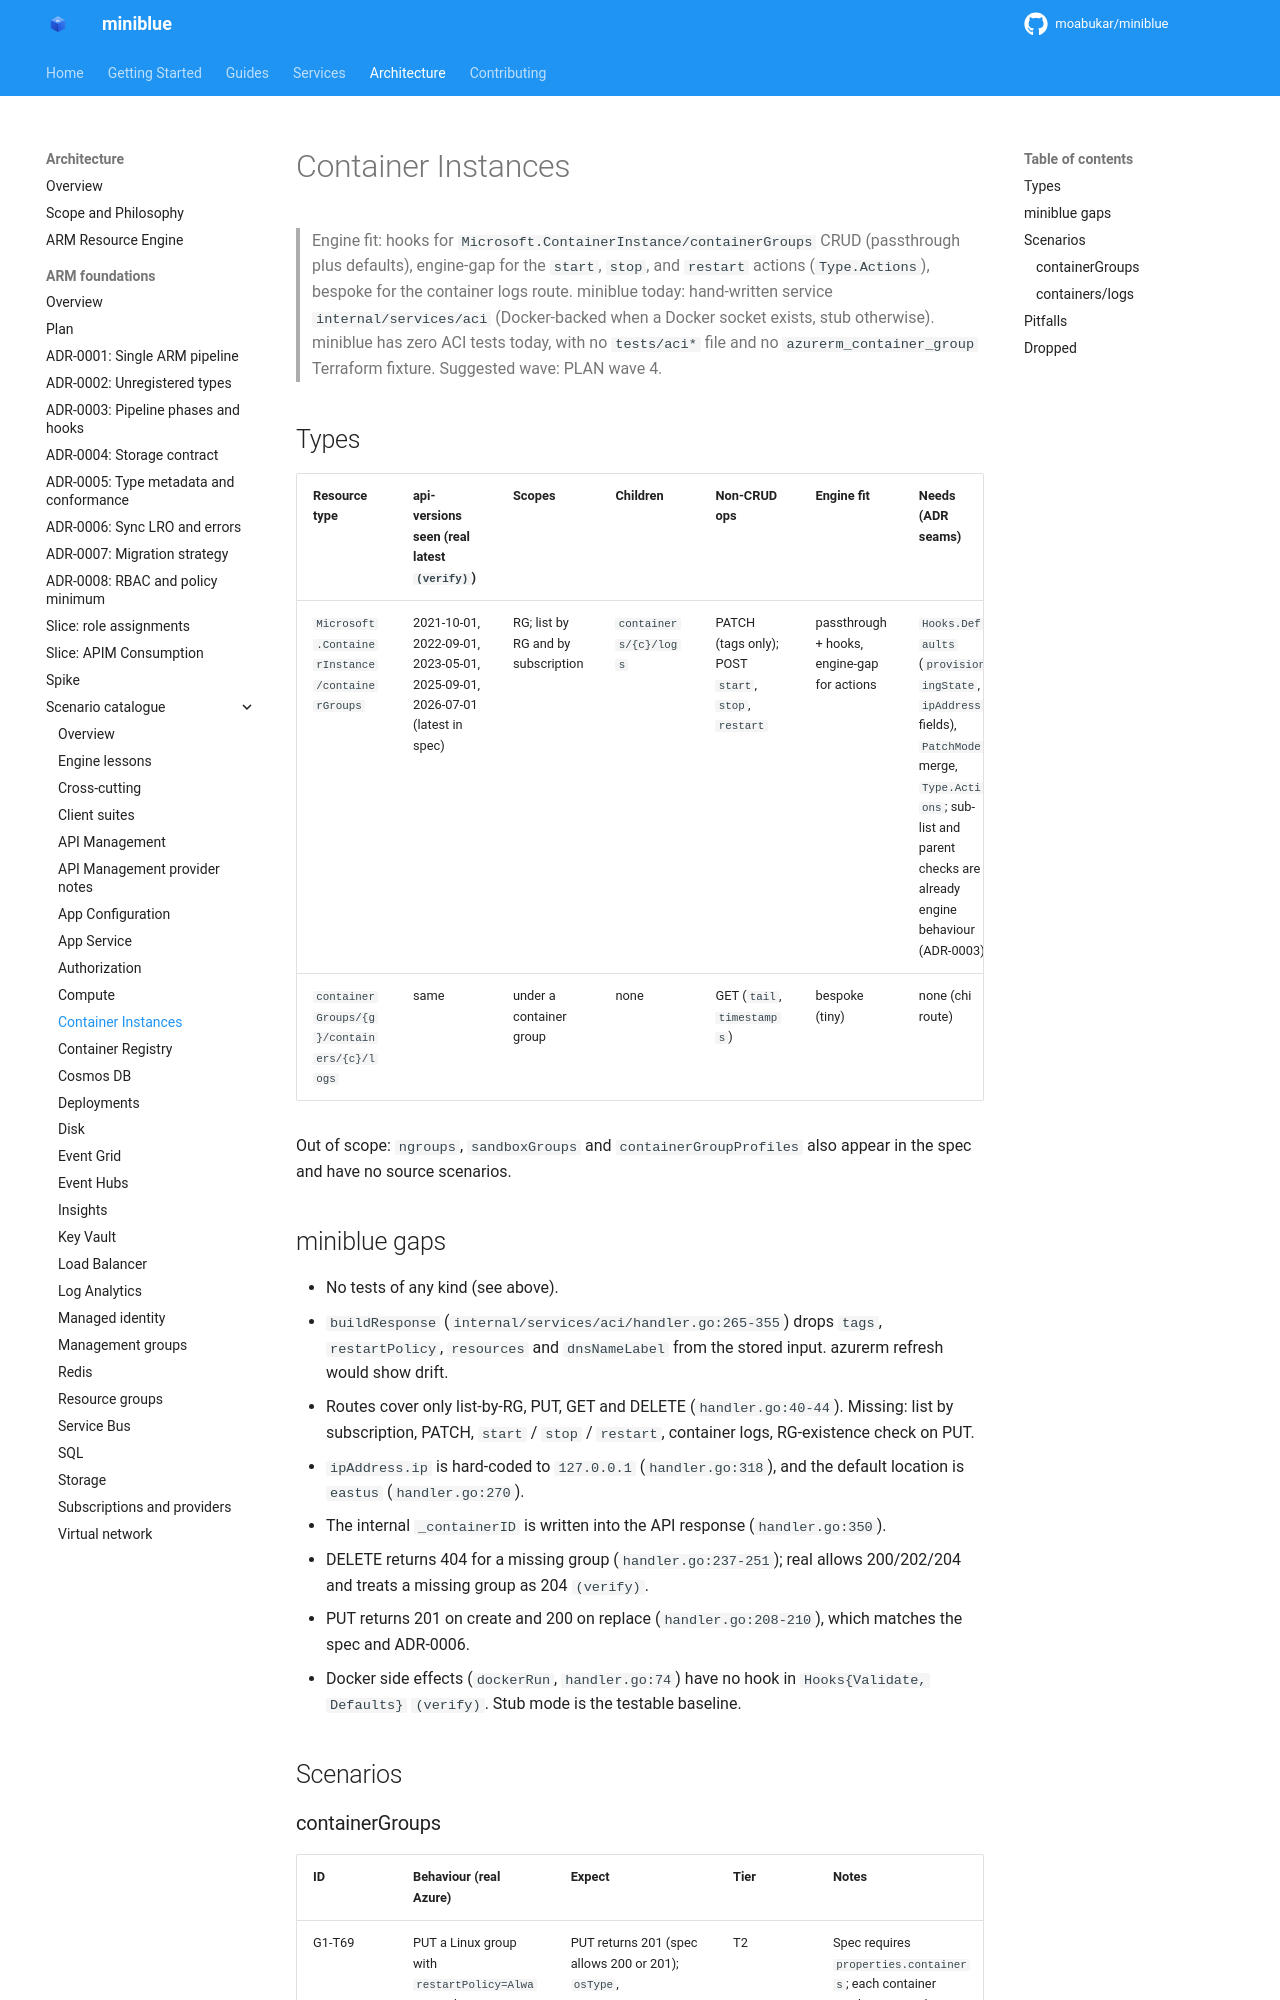

repository: kewalaka/miniblue · page: architecture/arm-foundations/catalogue/container-instances/index.html · generator: mkdocs

# Container Instances

> Engine fit: hooks for `Microsoft.ContainerInstance/containerGroups` CRUD (passthrough plus defaults), engine-gap for the `start`, `stop`, and `restart` actions (`Type.Actions`), bespoke for the container logs route. miniblue today: hand-written service `internal/services/aci` (Docker-backed when a Docker socket exists, stub otherwise). miniblue has zero ACI tests today, with no `tests/aci*` file and no `azurerm_container_group` Terraform fixture. Suggested wave: PLAN wave 4.

## Types

| Resource type | api-versions seen (real latest `(verify)`) | Scopes | Children | Non-CRUD ops | Engine fit | Needs (ADR seams) | Value | Effort |
|---|---|---|---|---|---|---|---|---|
| `Microsoft.ContainerInstance/containerGroups` | 2021-10-01, 2022-09-01, 2023-05-01, 2025-09-01, 2026-07-01 (latest in spec) | RG; list by RG and by subscription | `containers/{c}/logs` | PATCH (tags only); POST `start`, `stop`, `restart` | passthrough + hooks, engine-gap for actions | `Hooks.Defaults` (`provisioningState`, `ipAddress` fields), `PatchMode` merge, `Type.Actions`; sub-list and parent checks are already engine behaviour (ADR-0003) | M | S |
| `containerGroups/{g}/containers/{c}/logs` | same | under a container group | none | GET (`tail`, `timestamps`) | bespoke (tiny) | none (chi route) | L | S |

Out of scope: `ngroups`, `sandboxGroups` and `containerGroupProfiles` also appear in the spec and have no source scenarios.

## miniblue gaps

- No tests of any kind (see above).
- `buildResponse` (`internal/services/aci/handler.go:265-355`) drops `tags`, `restartPolicy`, `resources` and `dnsNameLabel` from the stored input. azurerm refresh would show drift.
- Routes cover only list-by-RG, PUT, GET and DELETE (`handler.go:40-44`). Missing: list by subscription, PATCH, `start` / `stop` / `restart`, container logs, RG-existence check on PUT.
- `ipAddress.ip` is hard-coded to `127.0.0.1` (`handler.go:318`), and the default location is `eastus` (`handler.go:270`).
- The internal `_containerID` is written into the API response (`handler.go:350`).
- DELETE returns 404 for a missing group (`handler.go:237-251`); real allows 200/202/204 and treats a missing group as 204 `(verify)`.
- PUT returns 201 on create and 200 on replace (`handler.go:208-210`), which matches the spec and ADR-0006.
- Docker side effects (`dockerRun`, `handler.go:74`) have no hook in `Hooks{Validate, Defaults}` `(verify)`. Stub mode is the testable baseline.

## Scenarios
